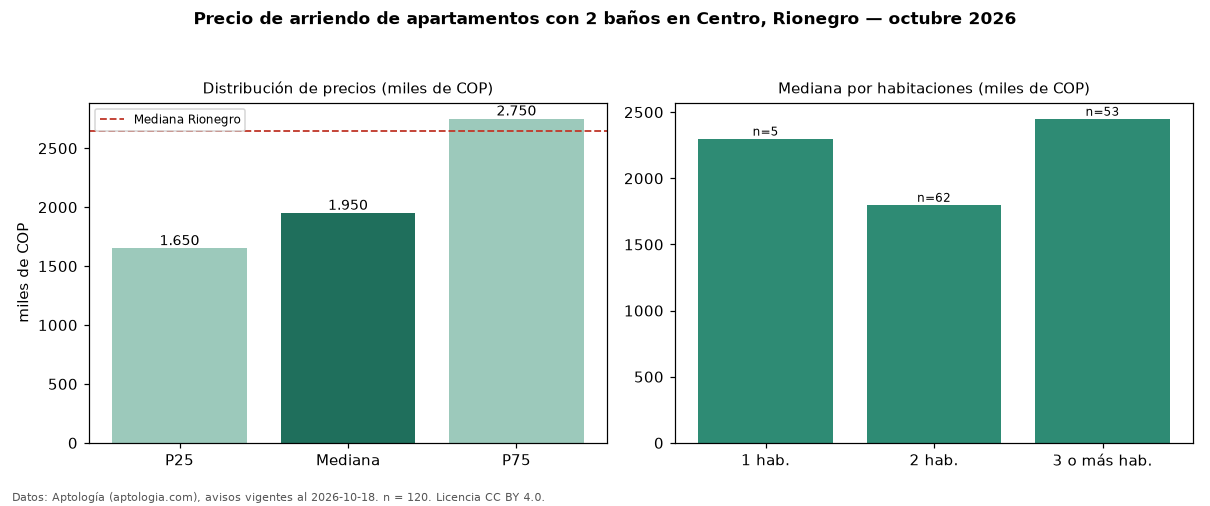

The table this chart was drawn from, first rows:
seccion, metrica, valor, moneda, n
filtro, ban2, con 2 baños, , 120
precio, p25, 1650000, COP, 120
precio, mediana, 1950000, COP, 120
precio, p75, 2750000, COP, 120
precio, minimo, 1350000, COP, 120
precio, maximo, 4500000, COP, 120
m2, mediana_precio_m2, 34606, COP, 120
m2, area_mediana_m2, 65.0, m2, 120
banos, mediana_banos, 2.0, , 
parqueadero, pct_con_parqueadero, 96.6, %, 87
estrato, estrato_mas_frecuente, 4, , 119
habitaciones, 1, 2300000, COP, 5
habitaciones, 2, 1800000, COP, 62
habitaciones, 3+, 2450000, COP, 53
ciudad, mediana_ciudad_referencia, 2650000, COP, 
ciudad, mediana_m2_ciudad, 37500, COP, 
fuente, fecha_datos, 2026-10-18, , 
fuente, atribucion, https://www.aptologia.com/arriendo/rione…, , 
fuente, licencia, CC BY 4.0, , 
